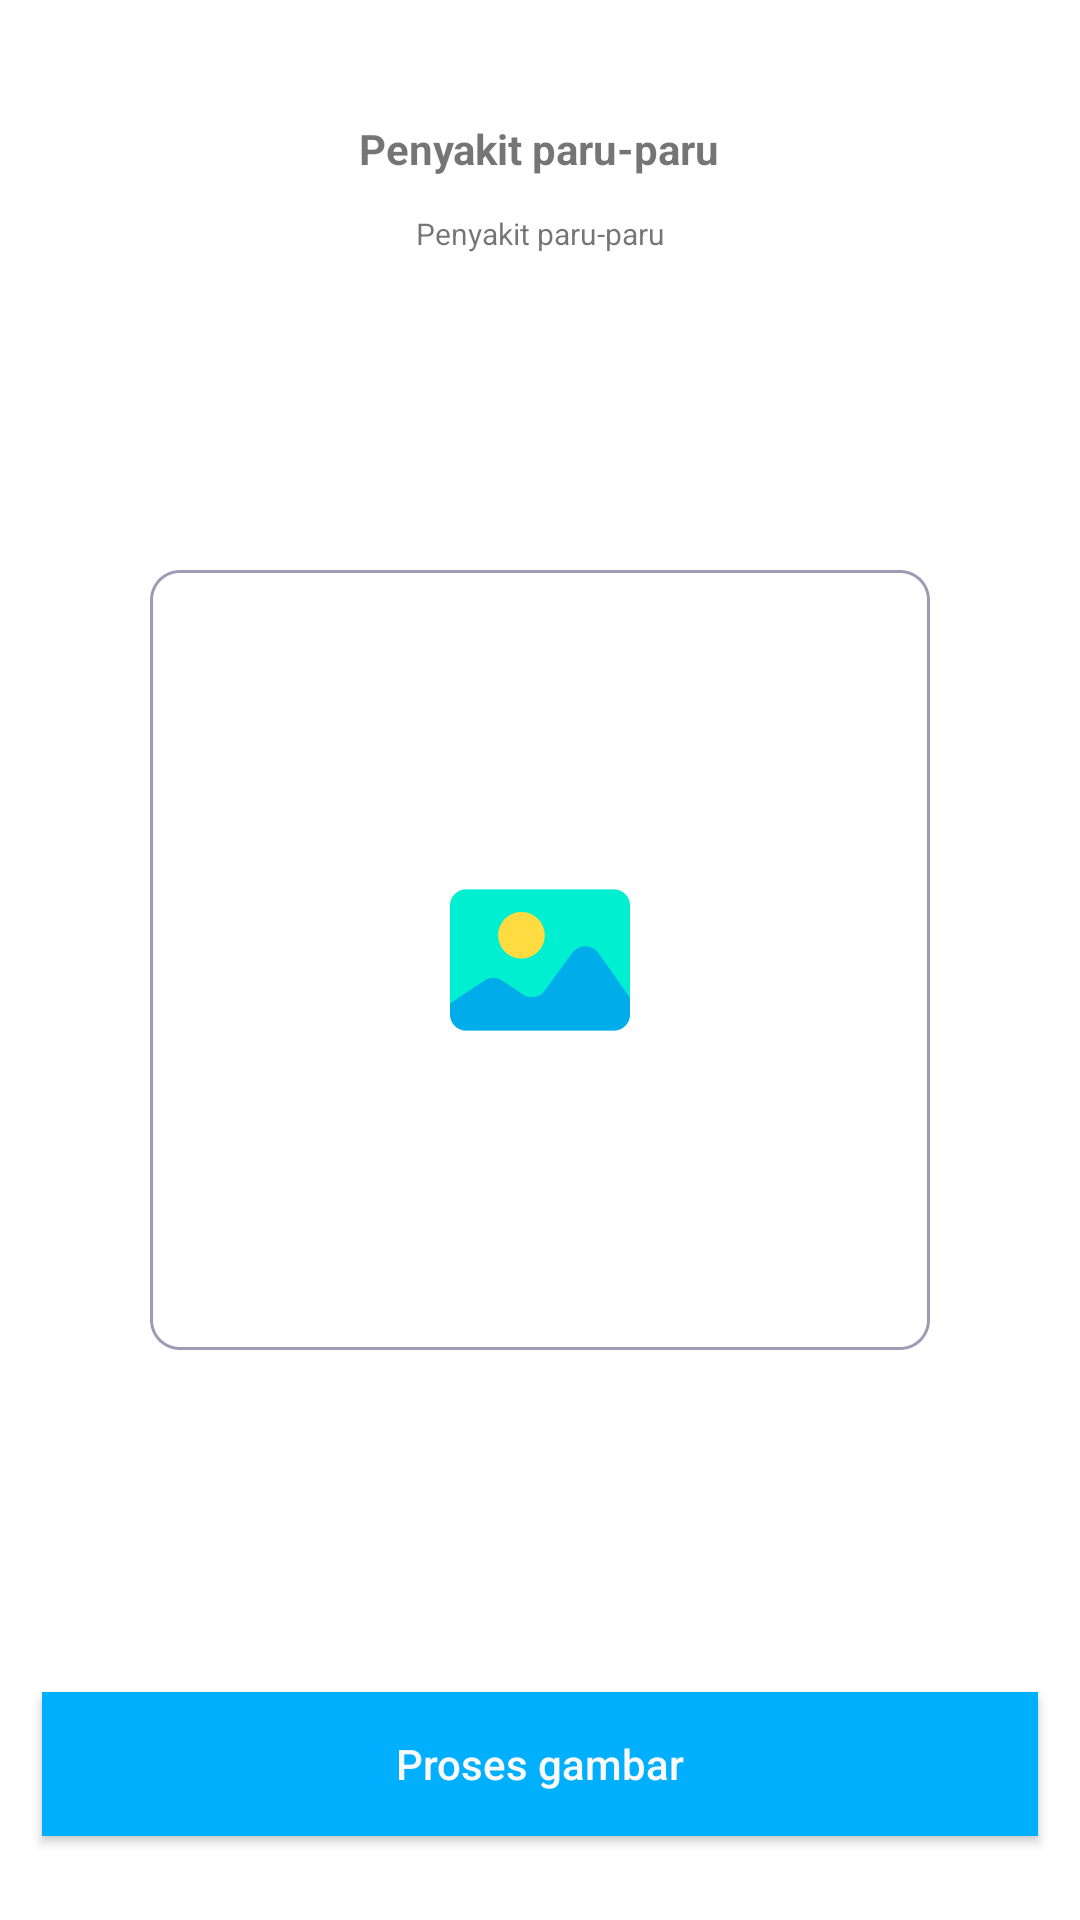

Layout XML and referenced resources for this Android screen:
<!-- AndroidManifest.xml: application theme Theme.TorbotDoctorRobot -->
<!-- res/layout/activity_paru.xml -->
<?xml version="1.0" encoding="utf-8"?>
<RelativeLayout xmlns:android="http://schemas.android.com/apk/res/android"
    xmlns:app="http://schemas.android.com/apk/res-auto"
    xmlns:tools="http://schemas.android.com/tools"
    android:layout_width="match_parent"
    android:layout_height="match_parent"
    tools:context=".activity.ParuActivity">

    <LinearLayout
        android:layout_width="match_parent"
        android:layout_height="wrap_content"
        android:orientation="vertical"
        android:gravity="center"
        android:layout_marginTop="40dp"
        >

        <TextView
            android:layout_width="wrap_content"
            android:layout_height="wrap_content"
            android:text="@string/lungdisease"
            android:textSize="14sp"
            android:textStyle="bold"
            android:textAlignment="center"
            android:id="@+id/nameDisease"/>

        <TextView
            android:layout_marginTop="12dp"
            android:layout_width="250dp"
            android:layout_height="wrap_content"
            android:text="@string/lungdisease"
            android:textSize="10sp"
            android:textAlignment="center"
            android:id="@+id/descDisease"/>
    </LinearLayout>

    <LinearLayout
        android:layout_width="match_parent"
        android:layout_height="match_parent"
        android:orientation="vertical"
        android:gravity="center">


        <ImageView
            android:layout_width="260dp"
            android:layout_height="260dp"
            android:layout_gravity="center"
            android:background="@drawable/image_upload"
            android:id="@+id/imgPick"
            />

        <ProgressBar
            android:id="@+id/progressbar"
            style="?android:attr/progressBarStyle"
            android:layout_width="wrap_content"
            android:layout_height="wrap_content"
            app:layout_constraintBottom_toBottomOf="parent"
            app:layout_constraintEnd_toEndOf="parent"
            app:layout_constraintStart_toStartOf="parent"
            app:layout_constraintTop_toTopOf="parent"
            android:layout_marginTop="35dp"
            android:layout_gravity="center"
            android:visibility="gone"/>

        <LinearLayout
            android:layout_width="match_parent"
            android:layout_height="50dp"
            android:background="@color/magenta_200"
            android:layout_marginLeft="14dp"
            android:layout_marginRight="14dp"
            android:layout_marginTop="14dp"
            android:orientation="horizontal"
            android:gravity="center_vertical"
            android:paddingLeft="14dp"
            android:paddingRight="14dp"
            android:id="@+id/fieldDetectResult"
            android:visibility="gone">

            <TextView
                android:layout_width="wrap_content"
                android:layout_height="wrap_content"
                android:text="@string/lungdisease"
                android:textColor="@color/white_200"
                android:id="@+id/detectResult"/>

            <TextView
                android:layout_width="match_parent"
                android:layout_height="wrap_content"
                android:text="@string/percentDummy"
                android:textColor="@color/white_200"
                android:textAlignment="textEnd"
                android:id="@+id/percentResult"/>
        </LinearLayout>

    </LinearLayout>

    <LinearLayout
        android:layout_width="match_parent"
        android:layout_height="match_parent"
        android:orientation="horizontal">

        <Button
            android:layout_width="match_parent"
            android:layout_height="wrap_content"
            android:background="@color/blue_100"
            android:textColor="@color/white_200"
            android:text="@string/detect"
            android:layout_marginLeft="14dp"
            android:layout_marginRight="14dp"
            android:textAllCaps="false"
            android:textSize="14sp"
            android:layout_gravity="bottom"
            android:layout_marginBottom="14dp"
            android:id="@+id/detectButton"
            android:visibility="visible"/>

        <Button
            android:layout_width="match_parent"
            android:layout_height="wrap_content"
            android:background="@color/teal_700"
            android:textColor="@color/white_200"
            android:text="@string/reload"
            android:layout_marginLeft="14dp"
            android:layout_marginRight="14dp"
            android:textAllCaps="false"
            android:textSize="14sp"
            android:layout_gravity="bottom"
            android:layout_marginBottom="14dp"
            android:id="@+id/reloadButton"
            android:visibility="gone"/>

    </LinearLayout>

</RelativeLayout>
<!-- resources referenced by this layout -->
<resources>
  <color name="blue_100">#FF00B0FF</color>
  <color name="magenta_200">#FFF3385D</color>
  <color name="teal_700">#FF018786</color>
  <color name="white_200">#FFFAFAFA</color>
  <!-- drawable image_upload: png bitmap (drawable-v24, 8442 bytes) -->
  <string name="detect">Proses gambar</string>
  <string name="lungdisease">Penyakit paru-paru</string>
  <string name="percentDummy">70%</string>
  <string name="reload">Proses gambar baru</string>
  <style name="Theme.TorbotDoctorRobot" parent="Theme.MaterialComponents.DayNight.DarkActionBar">
          
          <item name="colorPrimary">@color/blue_100</item>
          <item name="colorPrimaryVariant">@color/purple_700</item>
          <item name="colorOnPrimary">@color/white_200</item>
          
          <item name="colorSecondary">@color/teal_200</item>
          <item name="colorSecondaryVariant">@color/teal_700</item>
          <item name="colorOnSecondary">@color/black</item>
          
          <item name="android:statusBarColor" tools:targetApi="l">?attr/colorPrimaryVariant</item>
          
      </style>
  <color name="purple_700">#FF3700B3</color>
  <color name="teal_200">#FF03DAC5</color>
  <color name="black">#FF383842</color>
</resources>
